The GitHub repository imlawcs/smart-trash-bin contains a labelled image folder "datav2" with 5 categories: metal, paper, plastic, trash cardboard, trash. Examples follow, each with its label.

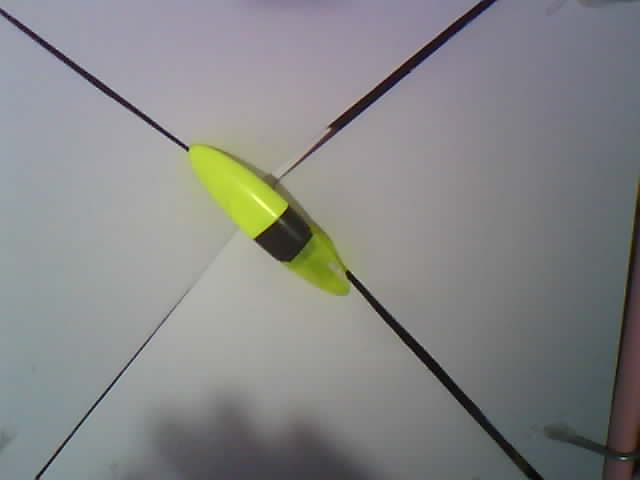
Label: plastic

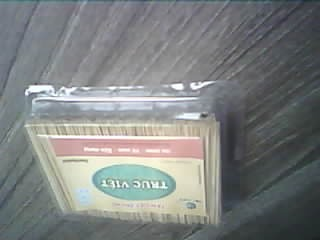
Label: plastic

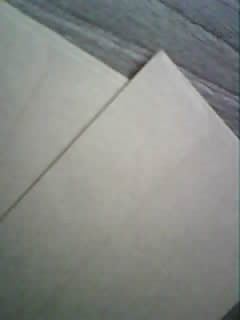
Label: paper

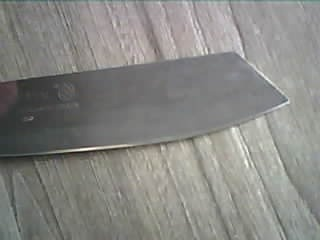
Label: metal

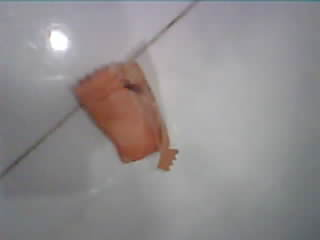
Label: trash

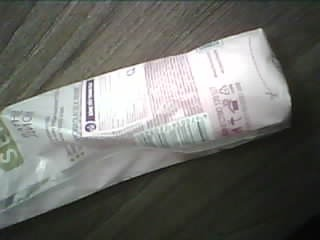
Label: trash
